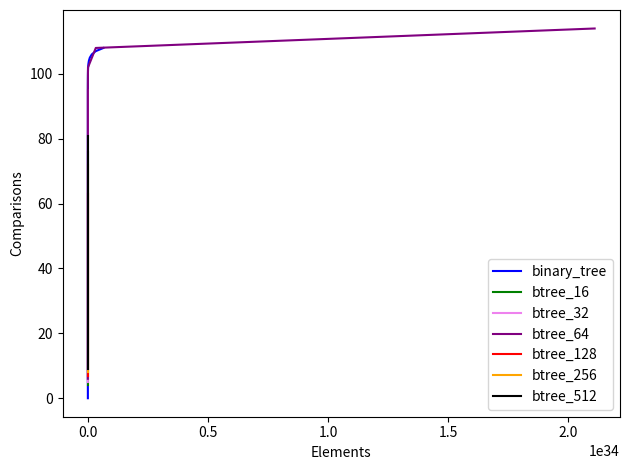

The script that saved this image:
import math
import matplotlib.pyplot as plt

# comparison is equality and less/more check
def binary_tree(depth):
    element_count = 2 ** depth
    max_search_comparisons = depth - 1
    # print(element_count, 2, max_search_comparisons)
    return element_count, max_search_comparisons

def b_tree(depth, branching):
    element_count = branching ** depth + sum([branching ** i for i in range(depth)])
    max_node_comparisons = int(math.log(branching, 2))
    max_search_comparisons = max_node_comparisons * depth
    # print(element_count, max_node_comparisons, max_search_comparisons)
    return element_count, max_search_comparisons

def b_tree_reverse(elements, branching):
    depth = math.log(elements, branching)
    max_node_comparisons = int(math.log(branching, 2))
    # max_node_comparisons = math.log(branching, 2)
    max_search_comparisons = max_node_comparisons * depth
    # print(element_count, max_node_comparisons, max_search_comparisons)
    return elements, max_search_comparisons


b_tree_reverse(13, 3)

maxi = 110
elements = [1 * 10 ** 5, 2 * 10 ** 5, 3 * 10 ** 5, 4 * 10 ** 5, 5 * 10 ** 5]
binary_tree_plot = [binary_tree(d) for d in range(1, maxi)]
# b_tree_16_plot = [b_tree_reverse(elements[i], 16) for i in range(len(elements))]
# b_tree_32_plot = [b_tree_reverse(elements[i], 32) for i in range(len(elements))]
# b_tree_64_plot = [b_tree_reverse(elements[i], 64) for i in range(len(elements))]
# b_tree_128_plot = [b_tree_reverse(elements[i], 128) for i in range(len(elements))]
# b_tree_256_plot = [b_tree_reverse(elements[i], 256) for i in range(len(elements))]
# b_tree_512_plot = [b_tree_reverse(elements[i], 512) for i in range(len(elements))]
b_tree_16_plot = [b_tree(i, 16) for i in range(1, 20)]
b_tree_32_plot = [b_tree(i, 32) for i in range(1, 20)]
b_tree_64_plot = [b_tree(i, 64) for i in range(1, 20)]
b_tree_128_plot = [b_tree(i, 128) for i in range(1, 10)]
b_tree_256_plot = [b_tree(i, 256) for i in range(1, 10)]
b_tree_512_plot = [b_tree(i, 512) for i in range(1, 10)]

fig, ax = plt.subplots()

ax.plot([i[0] for i in binary_tree_plot], [i[1] for i in binary_tree_plot], color='blue', label='binary_tree')

ax.plot([i[0] for i in b_tree_16_plot], [i[1] for i in b_tree_16_plot], color='green', label='btree_16')
ax.plot([i[0] for i in b_tree_32_plot], [i[1] for i in b_tree_32_plot], color='violet', label='btree_32')
ax.plot([i[0] for i in b_tree_64_plot], [i[1] for i in b_tree_64_plot], color='purple', label='btree_64')
ax.plot([i[0] for i in b_tree_128_plot], [i[1] for i in b_tree_128_plot], color='red', label='btree_128')
ax.plot([i[0] for i in b_tree_256_plot], [i[1] for i in b_tree_256_plot], color='orange', label='btree_256')
ax.plot([i[0] for i in b_tree_512_plot], [i[1] for i in b_tree_512_plot], color='black', label='btree_512')

ax.set_xlabel("Elements")
ax.set_ylabel("Comparisons")

ax.legend()

plt.tight_layout()
plt.show()
